Image classification data set "data" (Kuliah-Machine-Learning/2021-Batik-Kel-5 on GitHub). Class labels (4): kawung, meander, pilin, tumpal.

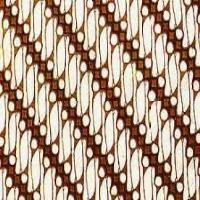
Label: pilin

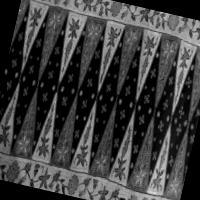
Label: tumpal

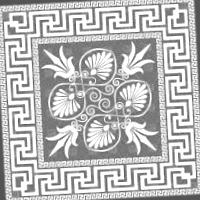
Label: meander

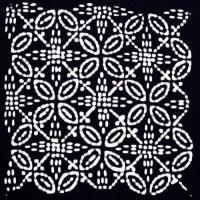
Label: kawung

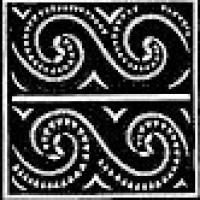
Label: pilin

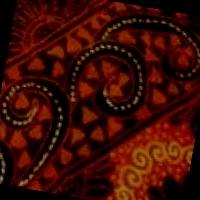
Label: pilin
